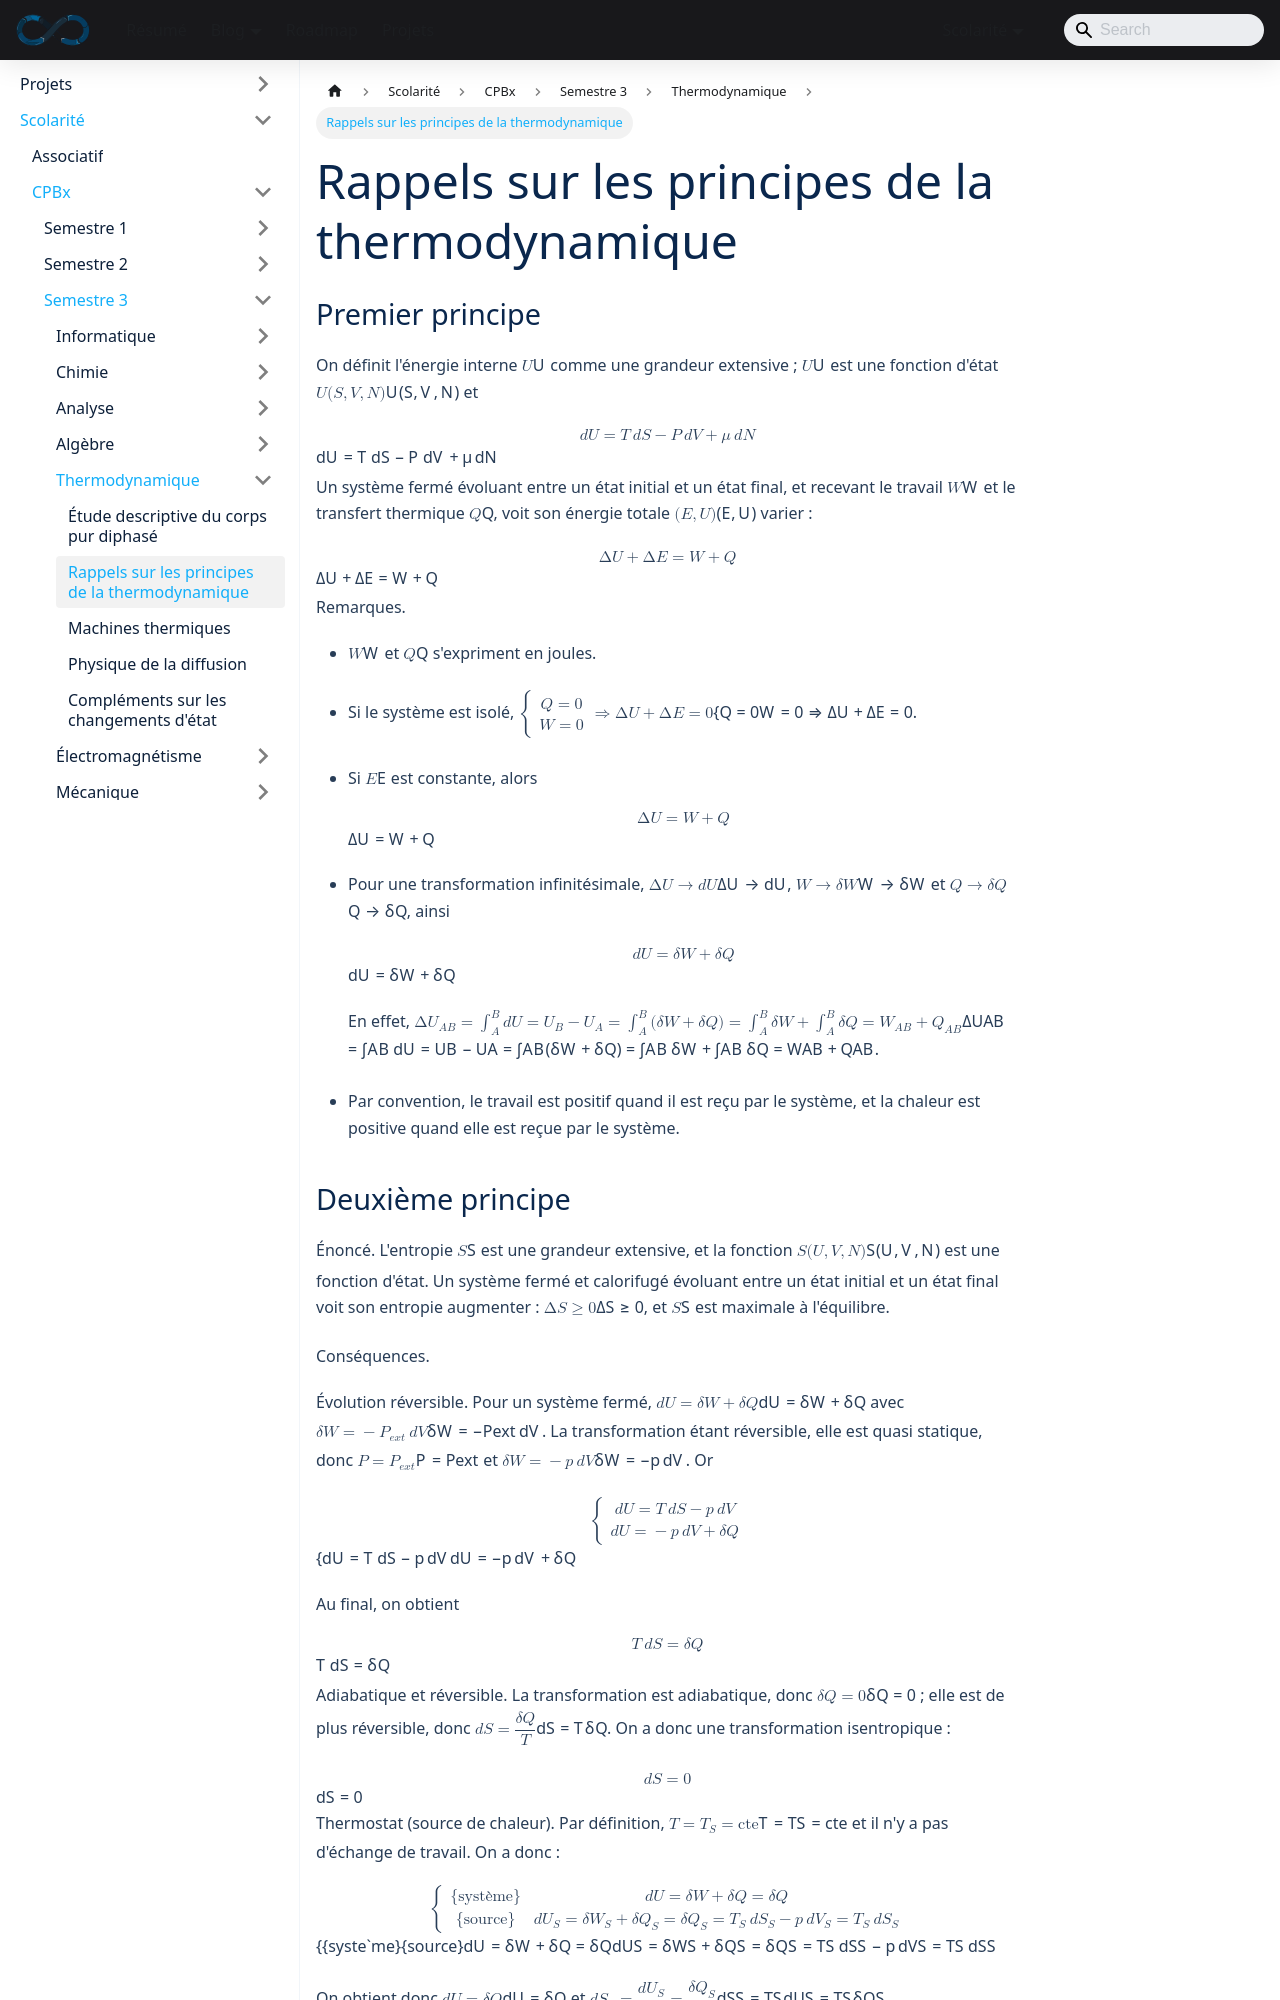

repository: sedelpeuch/sedelpeuch.github.io · page: docs/scolarite/cpbx/s3/thermodynamique/principes/index.html · generator: docusaurus

---
title: "Rappels sur les principes de la thermodynamique"
description: "Premier et deuxième principes de la thermodynamique, entropie échangée et créée, thermostat, et rappels sur le gaz parfait : lois de Joule, relation de Mayer et loi de Laplace."
sidebar_position: 2
---

## Premier principe

On définit l'énergie interne $U$ comme une grandeur extensive ; $U$ est une fonction d'état $U(S, V, N)$ et

$$
dU = T\,dS - P\,dV + \mu\,dN
$$

Un système fermé évoluant entre un état initial et un état final, et recevant le travail $W$ et le transfert thermique $Q$, voit son énergie totale $(E, U)$ varier :

$$
\Delta U + \Delta E = W + Q
$$

**Remarques.**

- $W$ et $Q$ s'expriment en joules.
- Si le système est isolé, $\begin{cases} Q = 0 \\ W = 0 \end{cases} \Rightarrow \Delta U + \Delta E = 0$.
- Si $E$ est constante, alors

  $$
  \Delta U = W + Q
  $$

- Pour une transformation infinitésimale, $\Delta U \to dU$, $W \to \delta W$ et $Q \to \delta Q$, ainsi

  $$
  dU = \delta W + \delta Q
  $$

  En effet, $\Delta U_{AB} = \int_A^B dU = U_B - U_A = \int_A^B (\delta W + \delta Q) = \int_A^B \delta W + \int_A^B \delta Q = W_{AB} + Q_{AB}$.

- Par convention, le travail est positif quand il est reçu par le système, et la chaleur est positive quand elle est reçue par le système.
